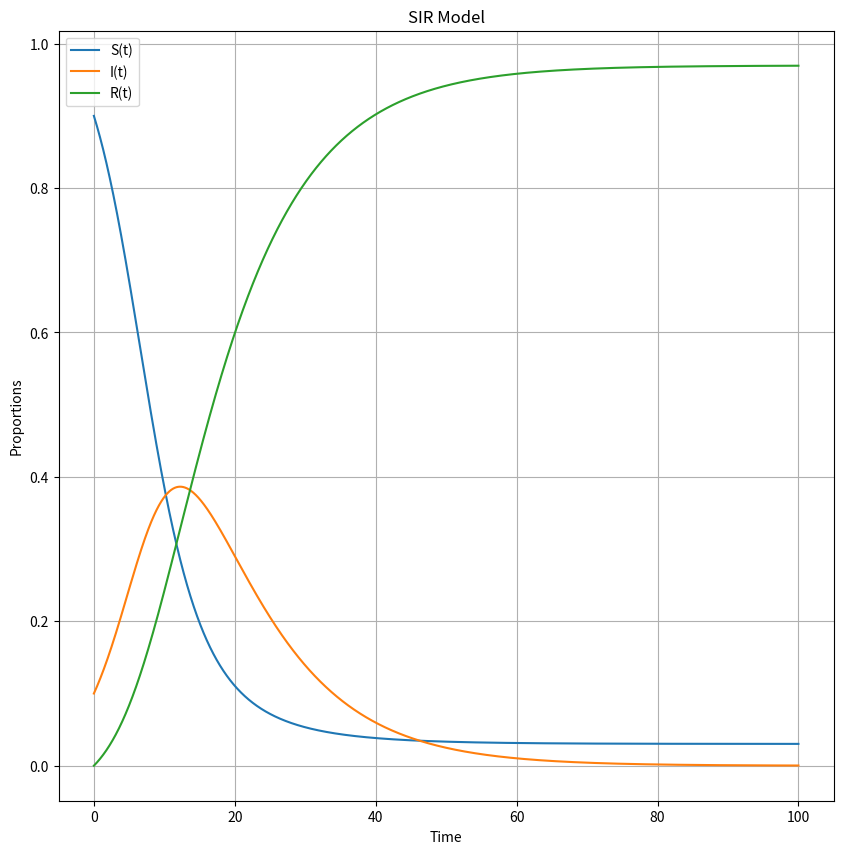
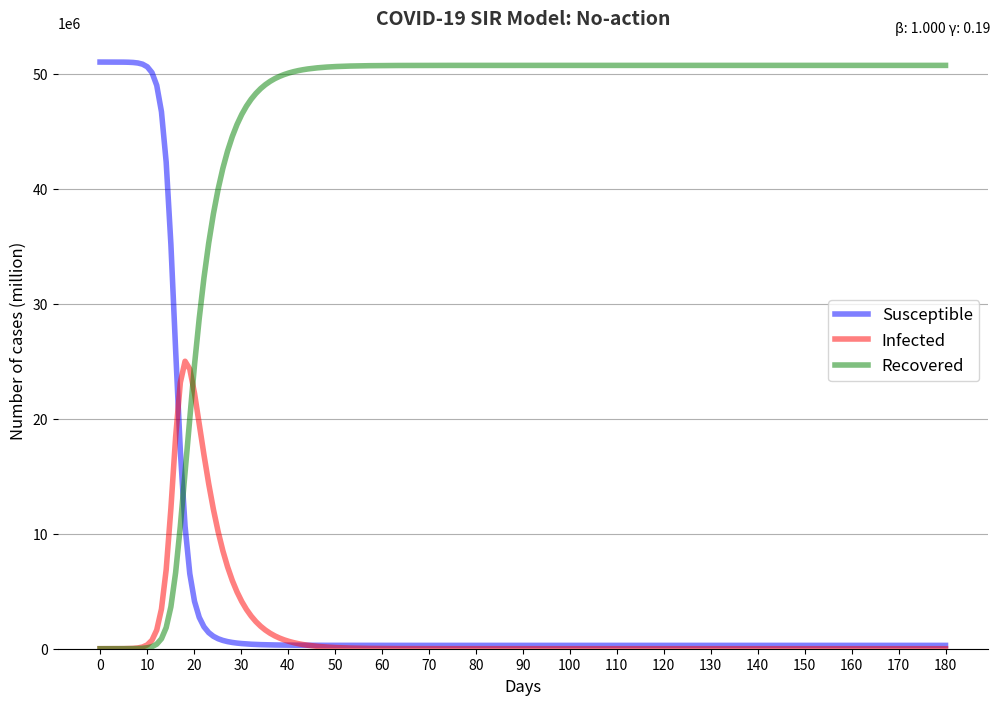
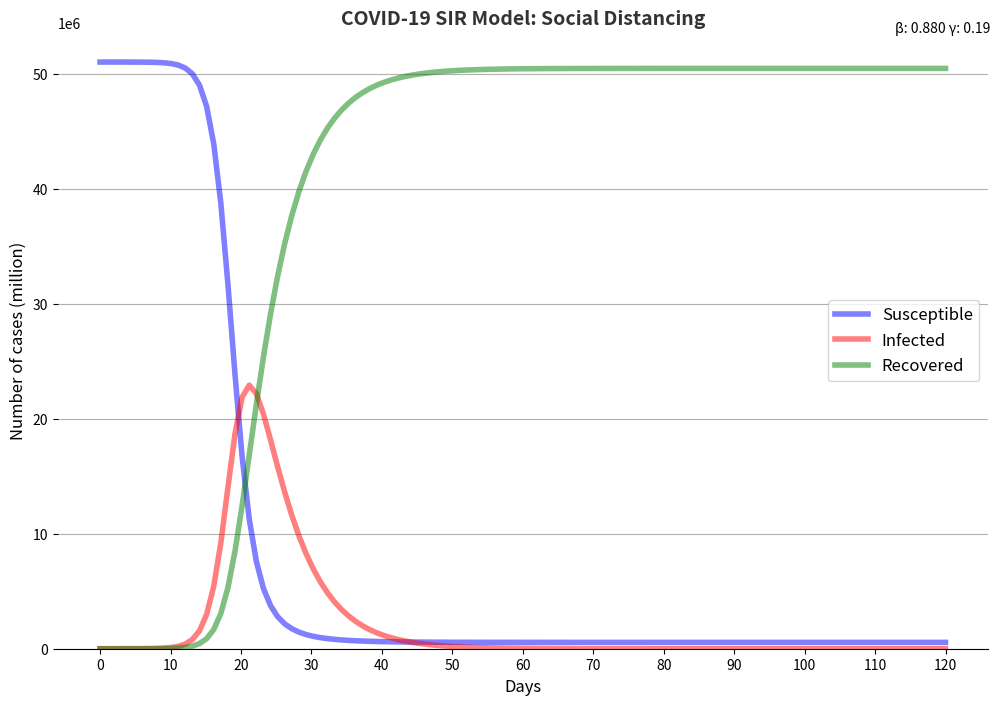
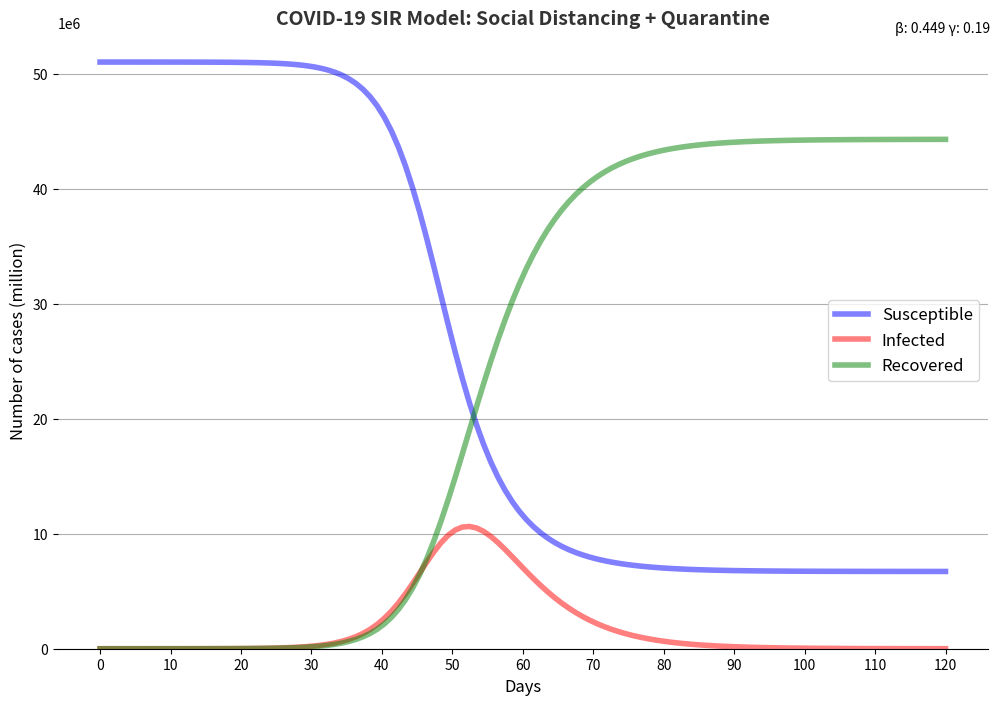
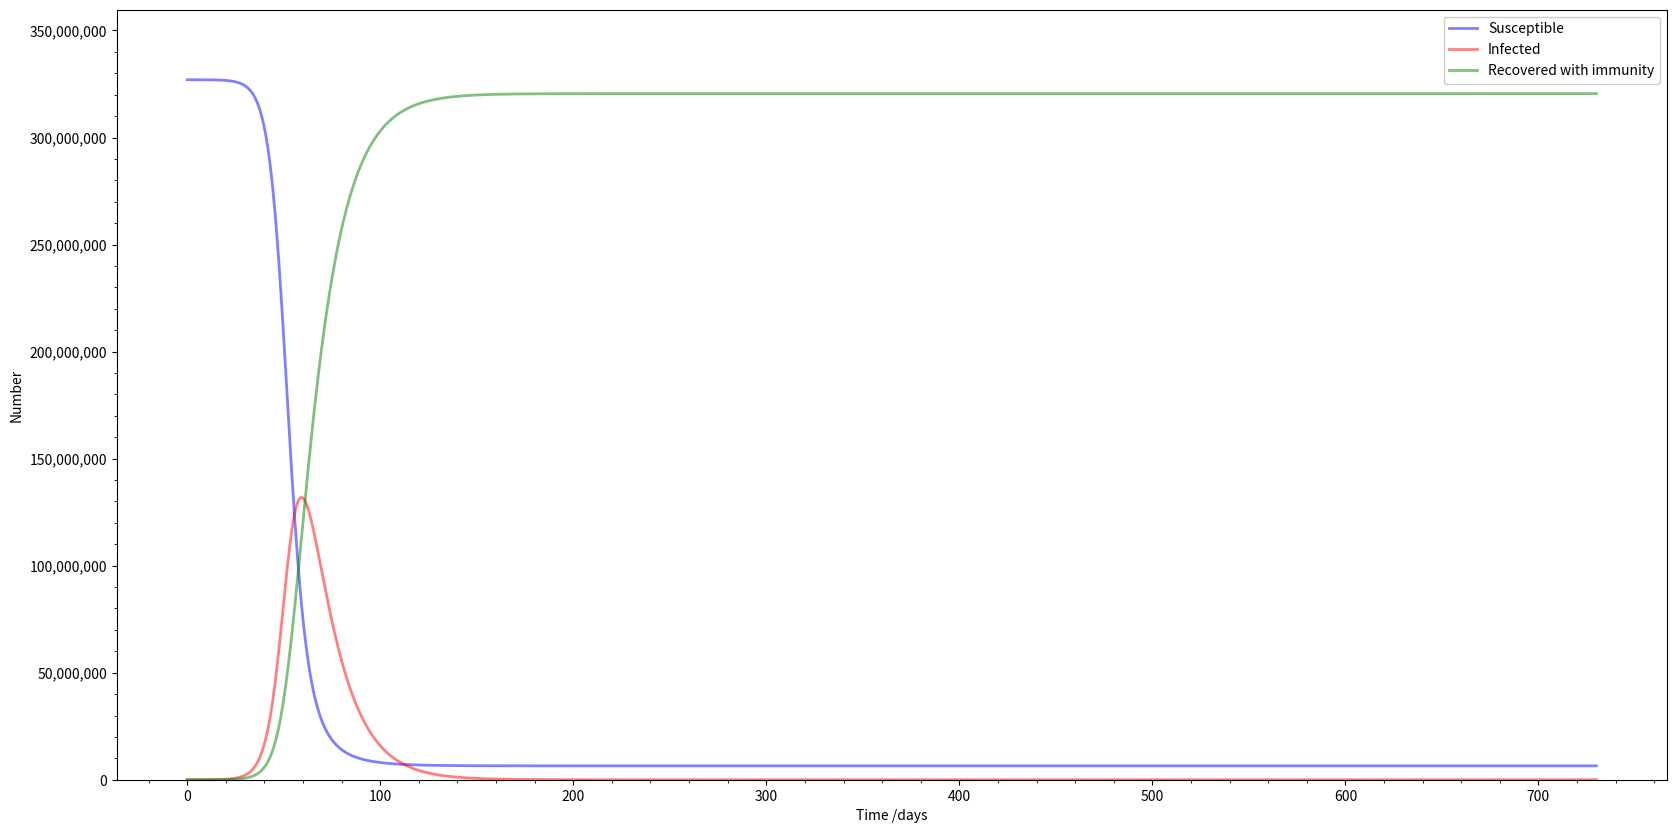

These charts were generated, in order, by the following Python code: (Note: this script raises an exception after producing the figures.)
# Importing all necessary libraries.

import pandas as pd

import numpy as np 

import matplotlib.pyplot as plt

import scipy

import scipy.integrate

from scipy.integrate import odeint
def SIR_model(y, t, beta, gamma):

    S, I, R = y

    dS_dt = -beta*S*I

    dI_dt = beta*S*I - gamma*I

    dR_dt = gamma*I

    

    return([dS_dt, dI_dt, dR_dt])
S0 = 0.9

I0 = 0.1

R0 = 0.0

beta = 0.35

gamma = 0.1



t = np.linspace(0, 100, 10000)





solution = scipy.integrate.odeint(SIR_model, [S0, I0, R0], t, args = (beta, gamma))

solution = np.array(solution)
plt.figure(figsize=[10,10])

plt.plot(t, solution[:, 0], label = 'S(t)')

plt.plot(t, solution[:, 1], label = 'I(t)')

plt.plot(t, solution[:, 2], label = 'R(t)')

plt.grid()

plt.xlabel("Time")

plt.ylabel("Proportions")

plt.title("SIR Model")

plt.legend()

plt.show()
def deriv(y, t, N, beta, gama):

        S, I, R = y

        dSdt = -beta * S * I / N

        dIdt = beta * S * I / N - gama * I

        dRdt = gama * I

        return dSdt, dIdt, dRdt



def sir(N, beta, gama=1/10, I0=1, R0=0, t=90):

        t = np.linspace(0, t, t)

        S0 = N - I0 - R0

        y0 = S0, I0, R0

        ret = odeint(deriv, y0, t, args=(N, beta, gama))

        S, I, R = ret.T

        return {'S': S, 'I': I, 'R': R, 't': t}



def curves(s, title):

        fig, ax = plt.subplots(figsize=(12,8))

        plt.plot(s['t'], s['S'], 'b', alpha=0.5, lw=4, label='Susceptible')

        plt.plot(s['t'], s['I'], 'r', alpha=0.5, lw=4, label='Infected')

        plt.plot(s['t'], s['R'], 'g', alpha=0.5, lw=4, label='Recovered')

        plt.grid(which='major', axis='y')

        plt.ticklabel_format(scilimits=(6,6), axis='y')

        plt.text(0.9,1,s='β: %.3f γ: %.2f' % (beta, gama), transform=ax.transAxes, fontsize=10)

        plt.title(title, fontsize=14, fontweight='bold', color='#333333')

        plt.xlabel('Days', fontsize=12)

        plt.ylabel('Number of cases (million)', fontsize=12)

        legend = plt.legend(loc=5, fontsize=12)

        ax.set_ylim(0)

        [ax.spines[spine].set_visible(False) for spine in ('top', 'right', 'left')]

        plt.gca().xaxis.set_major_locator(plt.MultipleLocator(10))

plt.show();
gama = 1/5.2

beta = 1

curves(sir(51000000 , beta, gama, t=180, I0=100), 'COVID-19 SIR Model: No-action')
# Effects of Social Distancing

beta = 0.88

curves(sir(51000000, beta, gama, t=120, I0=100), 'COVID-19 SIR Model: Social Distancing')
# Effects of Social Distancing and Quarantine.

beta = 0.449

curves(sir(51000000, beta, gama, t=120, I0=100), 'COVID-19 SIR Model: Social Distancing + Quarantine')
# The SIR model differential equations.

def deriv(y, t, N, beta, gamma):

    S, I, R = y

    dSdt = -beta * S * I / N

    dIdt = beta * S * I / N - gamma * I

    dRdt = gamma * I

    return dSdt, dIdt, dRdt



def plot_sir_curves(title, N, I0, R0, beta, gamma):

    R_0 = beta / gamma



    # A grid of time points (in days)

    t = np.linspace(0, 365 * 2, 1000)

    # Initial conditions vector

    y0 = S0, I0, R0

    # Integrate the SIR equations over the time grid, t.

    ret = odeint(deriv, y0, t, args=(N, beta, gamma))

    S, I, R = ret.T



    # Plot the data on three separate curves for S(t), I(t) and R(t)

    fig = plt.figure(facecolor='w', figsize=(20, 10))



    ax = fig.add_subplot(111) #, axisbelow=True)

    ax.plot(t, S, 'b', alpha=0.5, lw=2, label='Susceptible')

    ax.plot(t, I, 'r', alpha=0.5, lw=2, label='Infected')

    ax.plot(t, R, 'g', alpha=0.5, lw=2, label='Recovered with immunity')

    ax.set_xlabel('Time /days')

    ax.set_ylabel('Number')

    ax.set_ylim(0, N * 1.1)

    ax.yaxis.set_major_formatter(plt.FuncFormatter(lambda x, loc: "{:,}".format(int(x))))



    legend = ax.legend()

    legend.get_frame().set_alpha(1.0)



    ax.minorticks_on()

    ax.grid(b=True, axis='y', which='minor', linestyle=':')

    ax.grid(b=True, axis='y', which='major', lw=2, ls='-')

    ax.grid(b=True, axis='x', which='major', lw=2, ls='-', alpha=0.5)

    

    plt.title("{:}\n(R_0: {:.3f}, beta: {:.3f})".format(title, R_0, beta))



    plt.show()
# This is a model of a pessimistic scenario with no social distancing at all.

# Total population, N.

N = 327000000



# Initial number of infected and recovered individuals, I0 and R0.

I0, R0 = 3500, 0

# Everyone else, S0, is susceptible to infection initially.

S0 = N - I0 - R0



# mean recovery rate, gamma, (in 1/days).

gamma = 1./14



# Contact rate, beta (percent of population touched+infected by an infected person daily).

# Also, R_0 = beta / gamma

R_0 = 4

beta = R_0 * gamma



# Contact rate, beta (percent of population touched+infected by an infected person daily).

# Also, R_0 = beta / gamma

R_0 = 4

beta = R_0 * gamma



plot_sir_curves("US - Worst Case Estimate, No Lockdown Scenario", N, I0, R0, beta, gamma)
# This is a more optimistic scenario with this still no social distancing but a lower R0 Number.

# Total population, N.

N = 327000000



# Initial number of infected and recovered individuals, I0 and R0.

I0, R0 = 3500, 0

# Everyone else, S0, is susceptible to infection initially.

S0 = N - I0 - R0



# mean recovery rate, gamma, (in 1/days).

gamma = 1./14



# Contact rate, beta (percent of population touched+infected by an infected person daily).

# Also, R_0 = beta / gamma

R_0 = 1.4

beta = R_0 * gamma



plot_sir_curves("US - Optimistic Estimate, No Lockdown Scenario", N, I0, R0, beta, gamma)
# This is a model of a more reasonable scenario with a lower R0 than the pessimistic scenario but a higher one than the 

# optimistic one.

# Total population, N.

N = 327000000



# Initial number of infected and recovered individuals, I0 and R0.

I0, R0 = 3500, 0

# Everyone else, S0, is susceptible to infection initially.

S0 = N - I0 - R0



# mean recovery rate, gamma, (in 1/days).

gamma = 1./14



# Contact rate, beta (percent of population touched+infected by an infected person daily).

# Also, R_0 = beta / gamma

R_0 = 2.5

beta = R_0 * gamma



plot_sir_curves("US - Reasonable $R_0$ with no lockdown", N, I0, R0, beta, gamma)
# Susceptible equation

def fa(N, a, b, beta):

    fa = -beta*a*b

    return fa



# Infected equation

def fb(N, a, b, beta, gamma):

    fb = beta*a*b - gamma*b

    return fb



# Recovered/deceased equation

def fc(N, b, gamma):

    fc = gamma*b

    return fc
def rK4(N, a, b, c, fa, fb, fc, beta, gamma, hs):

    a1 = fa(N, a, b, beta)*hs

    b1 = fb(N, a, b, beta, gamma)*hs

    c1 = fc(N, b, gamma)*hs

    ak = a + a1*0.5

    bk = b + b1*0.5

    ck = c + c1*0.5

    a2 = fa(N, ak, bk, beta)*hs

    b2 = fb(N, ak, bk, beta, gamma)*hs

    c2 = fc(N, bk, gamma)*hs

    ak = a + a2*0.5

    bk = b + b2*0.5

    ck = c + c2*0.5

    a3 = fa(N, ak, bk, beta)*hs

    b3 = fb(N, ak, bk, beta, gamma)*hs

    c3 = fc(N, bk, gamma)*hs

    ak = a + a3

    bk = b + b3

    ck = c + c3

    a4 = fa(N, ak, bk, beta)*hs

    b4 = fb(N, ak, bk, beta, gamma)*hs

    c4 = fc(N, bk, gamma)*hs

    a = a + (a1 + 2*(a2 + a3) + a4)/6

    b = b + (b1 + 2*(b2 + b3) + b4)/6

    c = c + (c1 + 2*(c2 + c3) + c4)/6

    return a, b, c
def SIR(N, b0, beta, gamma, hs):

    

    """

    N = total number of population

    beta = transition rate S->I

    gamma = transition rate I->R

    k =  denotes the constant degree distribution of the network (average value for networks in which 

    the probability of finding a node with a different connectivity decays exponentially fast

    hs = jump step of the numerical integration

    """

    

    # Initial condition

    a = float(N-1)/N -b0

    b = float(1)/N +b0

    c = 0.



    sus, inf, rec= [],[],[]

    for i in range(10000): # Run for a certain number of time-steps

        sus.append(a)

        inf.append(b)

        rec.append(c)

        a,b,c = rK4(N, a, b, c, fa, fb, fc, beta, gamma, hs)



    return sus, inf, rec
# Parameters of the model

N = 7800*(10**6)

b0 = 0

beta = 0.7

gamma = 0.2

hs = 0.1



sus, inf, rec = SIR(N, b0, beta, gamma, hs)



f = plt.figure(figsize=(8,5)) 

plt.plot(sus, 'b.', label='susceptible');

plt.plot(inf, 'r.', label='infected');

plt.plot(rec, 'c.', label='recovered/deceased');

plt.title("SIR model")

plt.xlabel("time", fontsize=10);

plt.ylabel("Fraction of population", fontsize=10);

plt.legend(loc='best')

plt.xlim(0,1000)

plt.savefig('SIR_example.png')

plt.show()
# Feel free to change these parameters and see how the model changes

N = 15000



S0 = 14990

I0 = 10

R0 = 0



b = 0.243

k = 0.143



no_of_days = 100



# Calculating Basic Reproduction Number Ro

reproduction_number = b / k



# A grid of time points (in days)

t = np.linspace(0, no_of_days + 1, no_of_days + 1)



# Initial conditions vector

y0 = S0, I0, R0





# Integrate the SIR equations over the time grid, t.

ret = odeint(deriv, y0, t, args=(N, b, k))

S, I, R = ret.T



# Rounding off

S = np.round(np.array(S))

I = np.round(np.array(I))

R = np.round(np.array(R))



# Plot the data on three separate curves for S(t), I(t) and R(t)

fig = plt.figure(facecolor='w')

ax = fig.add_subplot(111, facecolor='#dddddd', axisbelow=True)

ax.plot(t, S, 'b', alpha=0.5, lw=2, label='Susceptible')

ax.plot(t, I, 'r', alpha=0.5, lw=2, label='Infected')

ax.plot(t, R, 'g', alpha=0.5, lw=2, label='Recovered')

ax.set_xlabel('Time /days')

ax.set_ylabel('Number')

ax.set_ylim(0,1.2*N)

ax.yaxis.set_tick_params(length=0)

ax.xaxis.set_tick_params(length=0)

ax.grid(b=True, which='major', c='w', lw=2, ls='-')

legend = ax.legend()

legend.get_frame().set_alpha(0.5)

for spine in ('top', 'right', 'bottom', 'left'):

    ax.spines[spine].set_visible(False)

plt.show()

# The SIR model differential equations.

def deriv(state, t, N, beta, gamma):

    S, I, R = state

    # Change in S population over time

    dSdt = -beta * S * I / N

    # Change in I population over time

    dIdt = beta * S * I / N - gamma * I

    # Change in R population over time

    dRdt = gamma * I

    return dSdt, dIdt, dRdt
effective_contact_rate = 0.8

recovery_rate = 1/4



# We'll compute this for fun

print("R0 is", effective_contact_rate / recovery_rate)



# What's our start population look like?

# Everyone not infected or recovered is susceptible

total_pop = 1000

recovered = 0

infected = 1

susceptible = total_pop - infected - recovered



# A list of days, 0-160

days = range(0, 160)



# Use differential equations magic with our population

ret = odeint(deriv,

             [susceptible, infected, recovered],

             days,

             args=(total_pop, effective_contact_rate, recovery_rate))

S, I, R = ret.T



# Build a dataframe because why not

df = pd.DataFrame({

    'suseptible': S,

    'infected': I,

    'recovered': R,

    'day': days

})



plt.style.use('ggplot')

df.plot(x='day',

        y=['infected', 'suseptible', 'recovered'],

        color=['#bb6424', '#aac6ca', '#cc8ac0'],

        kind='area',

        stacked=False)



# If you get the error:

#

#     When stacked is True, each column must be either all

#     positive or negative.infected contains both...

#

# just change stacked=True to stacked=False